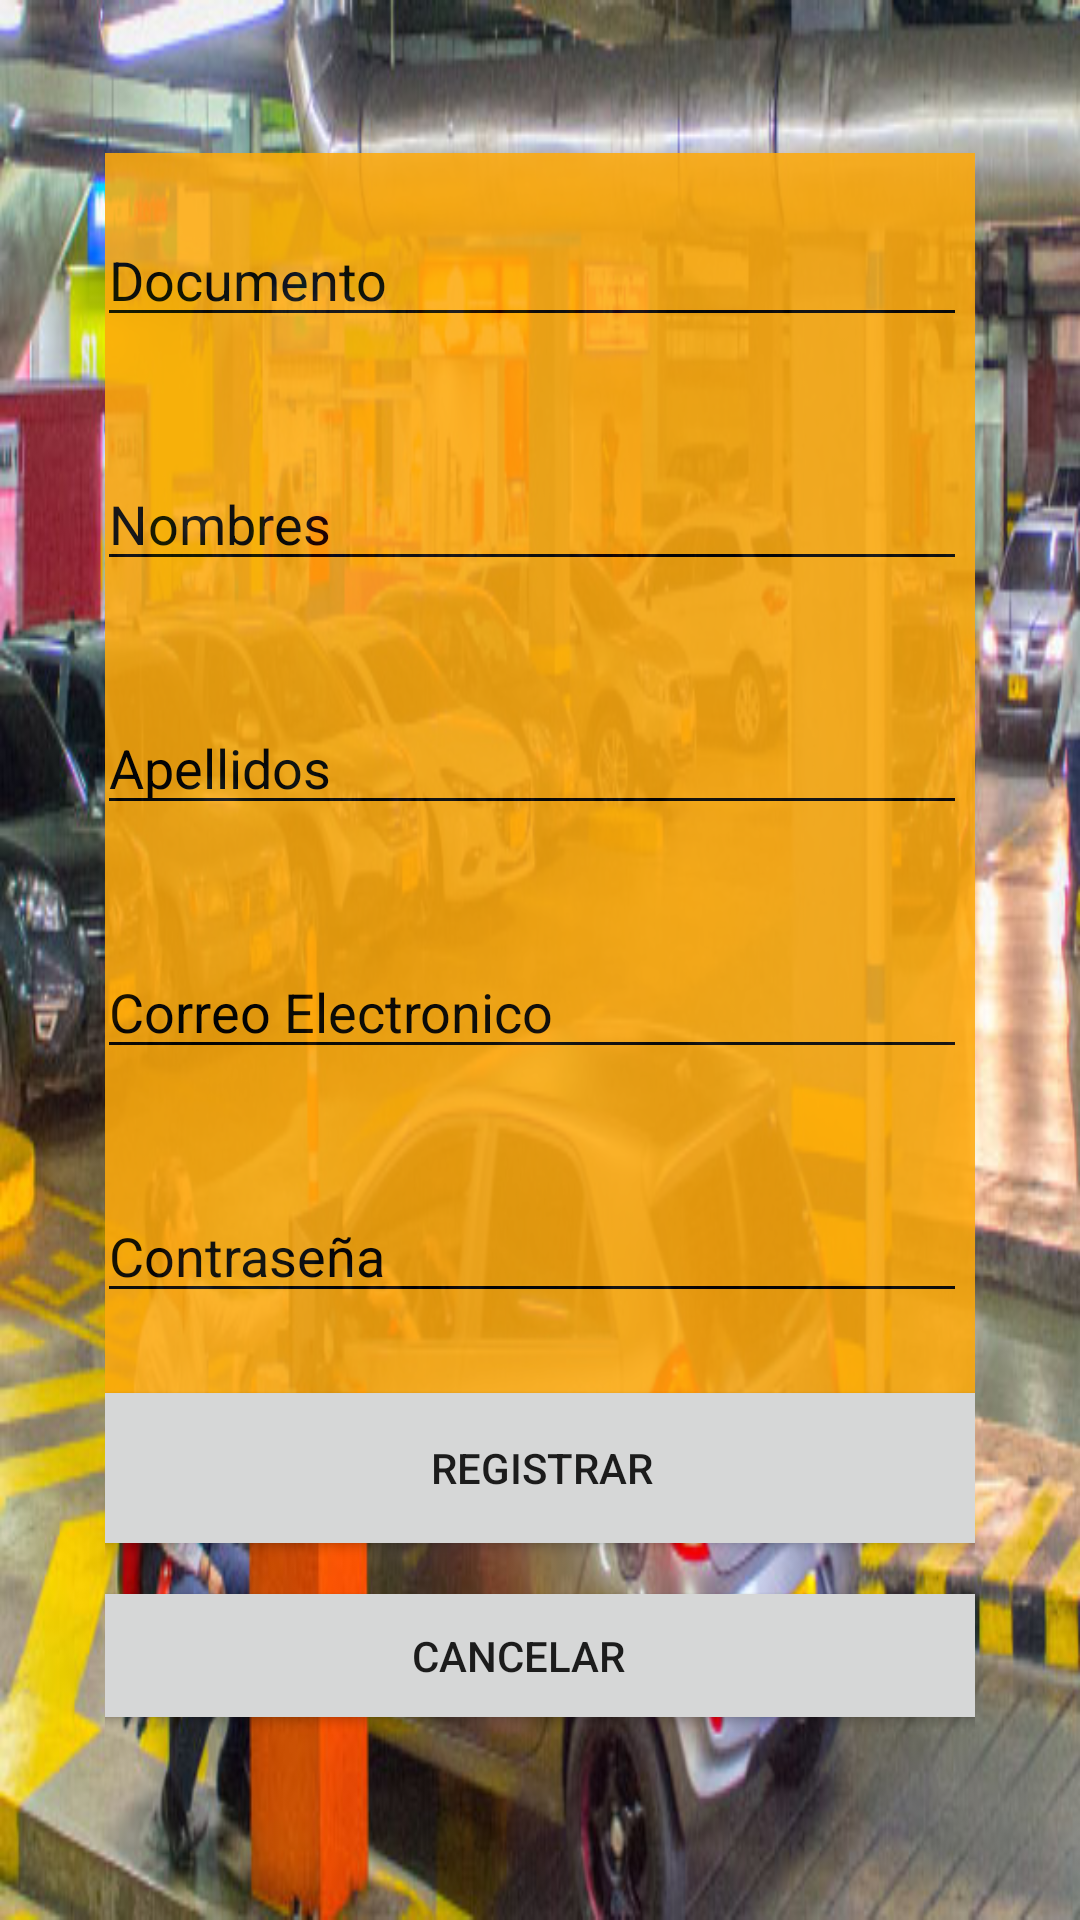

The Android layout XML behind this screen, and the referenced resources:
<!-- AndroidManifest.xml: application theme Theme.TuParqueo -->
<!-- res/layout/activity_main3.xml -->
<?xml version="1.0" encoding="utf-8"?>
<androidx.constraintlayout.widget.ConstraintLayout xmlns:android="http://schemas.android.com/apk/res/android"
    xmlns:app="http://schemas.android.com/apk/res-auto"
    xmlns:tools="http://schemas.android.com/tools"
    android:layout_width="match_parent"
    android:layout_height="match_parent"
    android:background="@drawable/fondo"
    android:paddingLeft="35dp"
    android:paddingRight="35dp"
    tools:context=".MainActivity3">

    <LinearLayout
        android:layout_width="330dp"
        android:layout_height="437dp"
        android:alpha="@dimen/material_emphasis_high_type"
        android:background="?android:attr/colorPressedHighlight"
        android:orientation="vertical"
        app:layout_constraintBottom_toBottomOf="parent"
        app:layout_constraintEnd_toEndOf="parent"
        app:layout_constraintHorizontal_bias="0.58"
        app:layout_constraintStart_toStartOf="parent"
        app:layout_constraintTop_toTopOf="parent"
        app:layout_constraintVertical_bias="0.251">

        <EditText
            android:id="@+id/editTextCedUsu"
            android:layout_width="match_parent"
            android:layout_height="wrap_content"
            android:layout_margin="20dp"
            android:backgroundTint="@color/black"
            android:ems="10"
            android:hint="Documento"
            android:inputType="number"
            android:textColorHint="@color/black" />

        <EditText
            android:id="@+id/editTextNomUsu"
            android:layout_width="match_parent"
            android:layout_height="wrap_content"
            android:layout_margin="20dp"
            android:backgroundTint="@color/black"
            android:ems="10"
            android:hint="Nombres"
            android:inputType="textPersonName"
            android:textColorHint="@color/black" />

        <EditText
            android:id="@+id/editTextApeUsu"
            android:layout_width="match_parent"
            android:layout_height="wrap_content"
            android:layout_margin="20dp"
            android:backgroundTint="@color/black"
            android:ems="10"
            android:hint="Apellidos"
            android:inputType="textPersonName"
            android:textColorHint="@color/black" />

        <EditText
            android:id="@+id/editTextCorreoUsu"
            android:layout_width="match_parent"
            android:layout_height="wrap_content"
            android:layout_margin="20dp"
            android:backgroundTint="@color/black"
            android:ems="10"
            android:hint="Correo Electronico"
            android:inputType="textEmailAddress"
            android:textColorHint="@color/black" />

        <EditText
            android:id="@+id/editTextPassUsu"
            android:layout_width="match_parent"
            android:layout_height="wrap_content"
            android:layout_margin="20dp"
            android:backgroundTint="@color/black"
            android:ems="10"
            android:hint="Contraseña"
            android:inputType="textPassword"
            android:textColorHint="@color/black" />
    </LinearLayout>

    <Button
        android:id="@+id/btnConsulEmp"
        android:layout_width="330dp"
        android:layout_height="53dp"
        android:onClick="cancelar"
        android:text="Cancelar"
        app:layout_constraintBottom_toBottomOf="parent"
        app:layout_constraintEnd_toEndOf="parent"
        app:layout_constraintHorizontal_bias="0.694"
        app:layout_constraintStart_toStartOf="parent"
        app:layout_constraintTop_toTopOf="parent"
        app:layout_constraintVertical_bias="0.895" />

    <Button
        android:id="@+id/btnInicio"
        android:layout_width="330dp"
        android:layout_height="62dp"
        android:onClick="aceptar"
        android:text="Registrar"
        app:layout_constraintBottom_toBottomOf="parent"
        app:layout_constraintEnd_toEndOf="parent"
        app:layout_constraintHorizontal_bias="0.494"
        app:layout_constraintStart_toStartOf="parent"
        app:layout_constraintTop_toTopOf="parent"
        app:layout_constraintVertical_bias="0.793" />

</androidx.constraintlayout.widget.ConstraintLayout>
<!-- resources referenced by this layout -->
<resources>
  <!-- drawable fondo: png bitmap (drawable, 81952 bytes) -->
  <style name="Theme.TuParqueo" parent="Theme.MaterialComponents.DayNight.DarkActionBar">
          
          <item name="colorPrimary">@color/purple_500</item>
          <item name="colorPrimaryVariant">@color/purple_700</item>
          <item name="colorOnPrimary">@color/white</item>
          
          <item name="colorSecondary">@color/teal_200</item>
          <item name="colorSecondaryVariant">@color/teal_700</item>
          <item name="colorOnSecondary">@color/black</item>
          
          <item name="android:statusBarColor" tools:targetApi="l">?attr/colorPrimaryVariant</item>
          
      </style>
  <!-- not gathered from this repository: default colours our renderer supplied (Android Studio template values) -->
  <color name="purple_500">#FF6200EE</color>
  <color name="purple_700">#FF3700B3</color>
  <color name="teal_200">#FF03DAC5</color>
  <color name="teal_700">#FF018786</color>
  <color name="black">#FF000000</color>
  <color name="white">#FFFFFFFF</color>
</resources>
